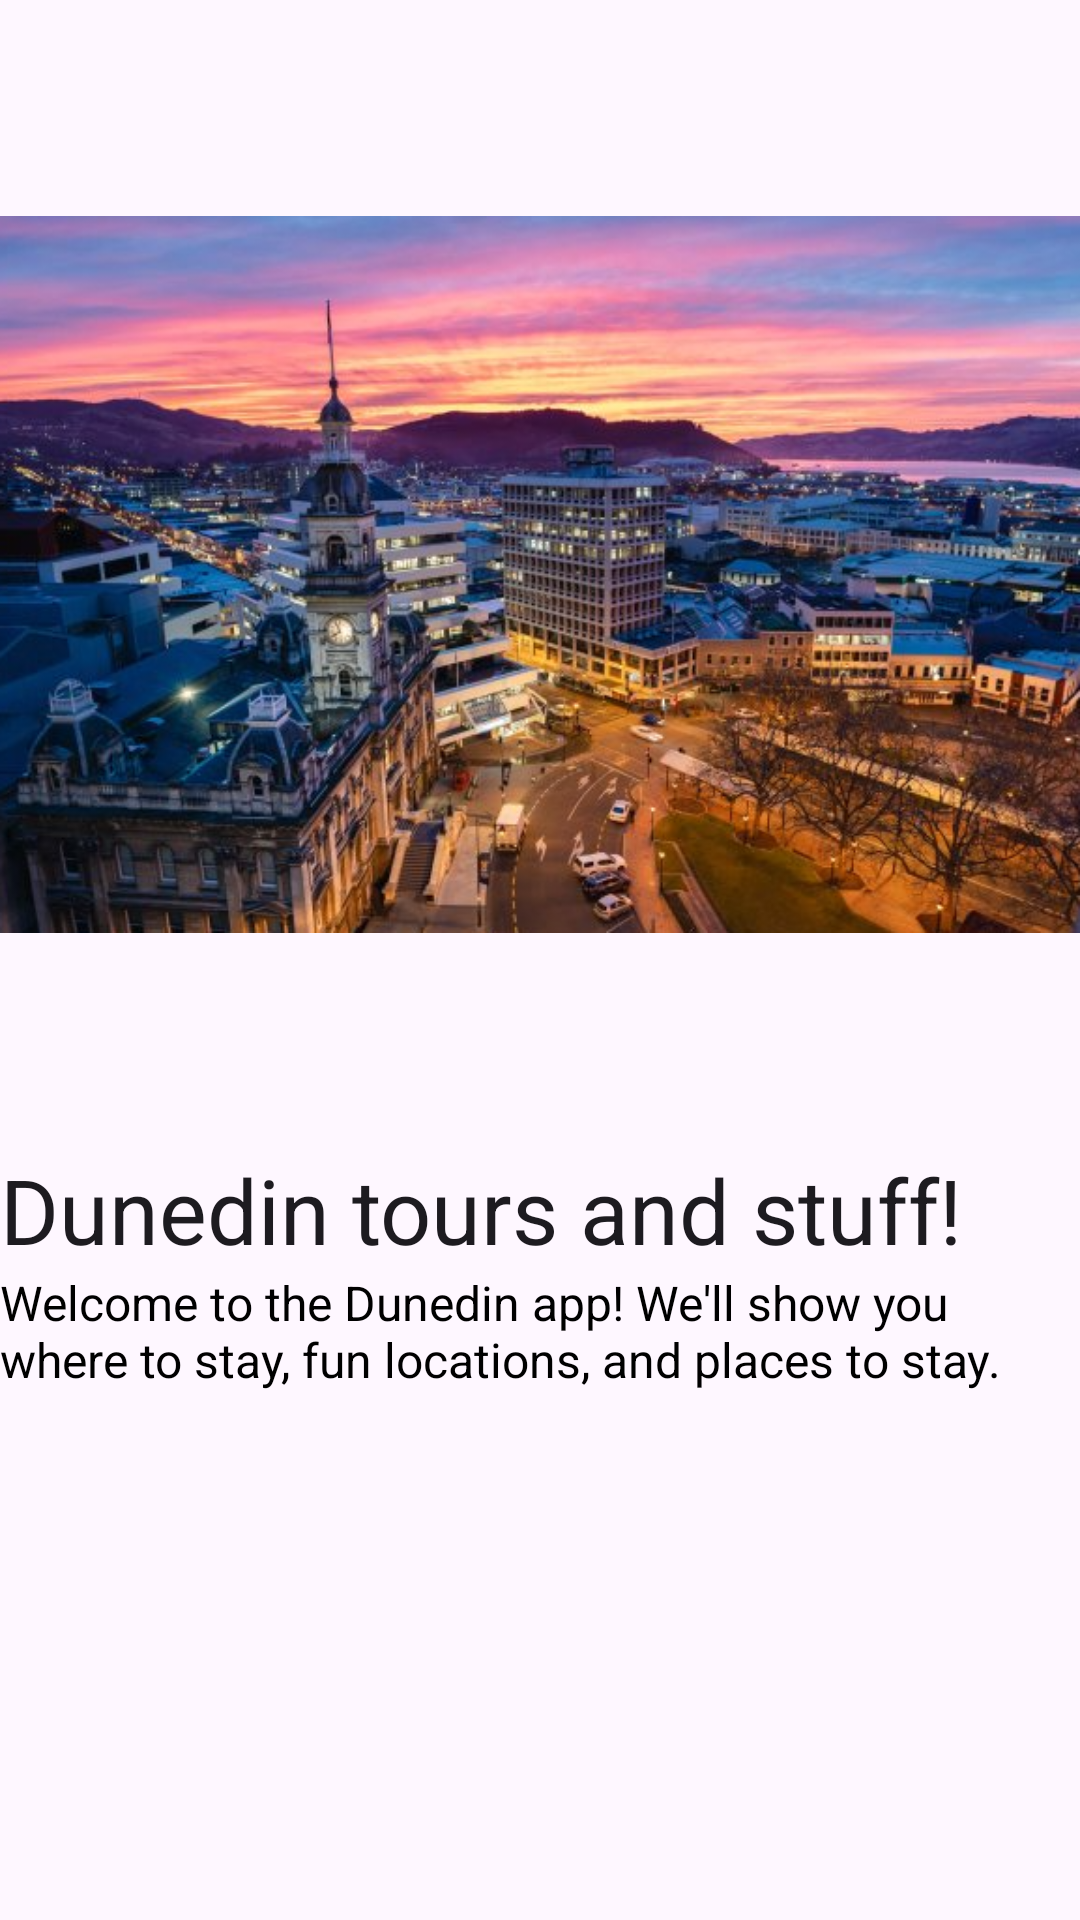

The Android layout XML behind this screen, and the referenced resources:
<!-- AndroidManifest.xml: application theme Theme.Material_Design_Lab10 -->
<!-- res/layout/fragment_top.xml -->
<?xml version="1.0" encoding="utf-8"?>
<androidx.core.widget.NestedScrollView
    xmlns:android="http://schemas.android.com/apk/res/android"
    xmlns:app="http://schemas.android.com/apk/res-auto"
    xmlns:tools="http://schemas.android.com/tools"
    android:layout_width="match_parent"
    android:layout_height="match_parent"
    android:orientation="vertical"
    tools:context=".TopFragment">
    <LinearLayout
        android:layout_width="match_parent"
    android:layout_height="match_parent"
    android:orientation="vertical">

        <ImageView
            android:id="@+id/imageView4"
            android:layout_width="match_parent"
            android:layout_height="wrap_content"
            android:src="@drawable/home" />

        <TextView
        android:textSize="30sp"

        android:textAppearance="@style/TextAppearance.AppCompat.Large"
        android:layout_width="wrap_content"
        android:layout_height="wrap_content"
        android:text="@string/dunedin_tours" />
    <TextView
        android:textSize="16sp"
        android:textColor="#000000"
        android:layout_width="wrap_content"
        android:layout_height="wrap_content"
        android:text="@string/home_text"
        />
</LinearLayout>
    </androidx.core.widget.NestedScrollView>
<!-- resources referenced by this layout -->
<resources>
  <!-- drawable home: png bitmap (drawable, 466053 bytes) -->
  <string name="dunedin_tours">Dunedin tours and stuff!</string>
  <string name="home_text">Welcome to the Dunedin app! We\'ll show you where to stay, fun locations, and places to stay.</string>
  <style name="Theme.Material_Design_Lab10" parent="Base.Theme.Material_Design_Lab10" />
  <style name="Base.Theme.Material_Design_Lab10" parent="Theme.Material3.DayNight.NoActionBar">
          
          
      </style>
</resources>
